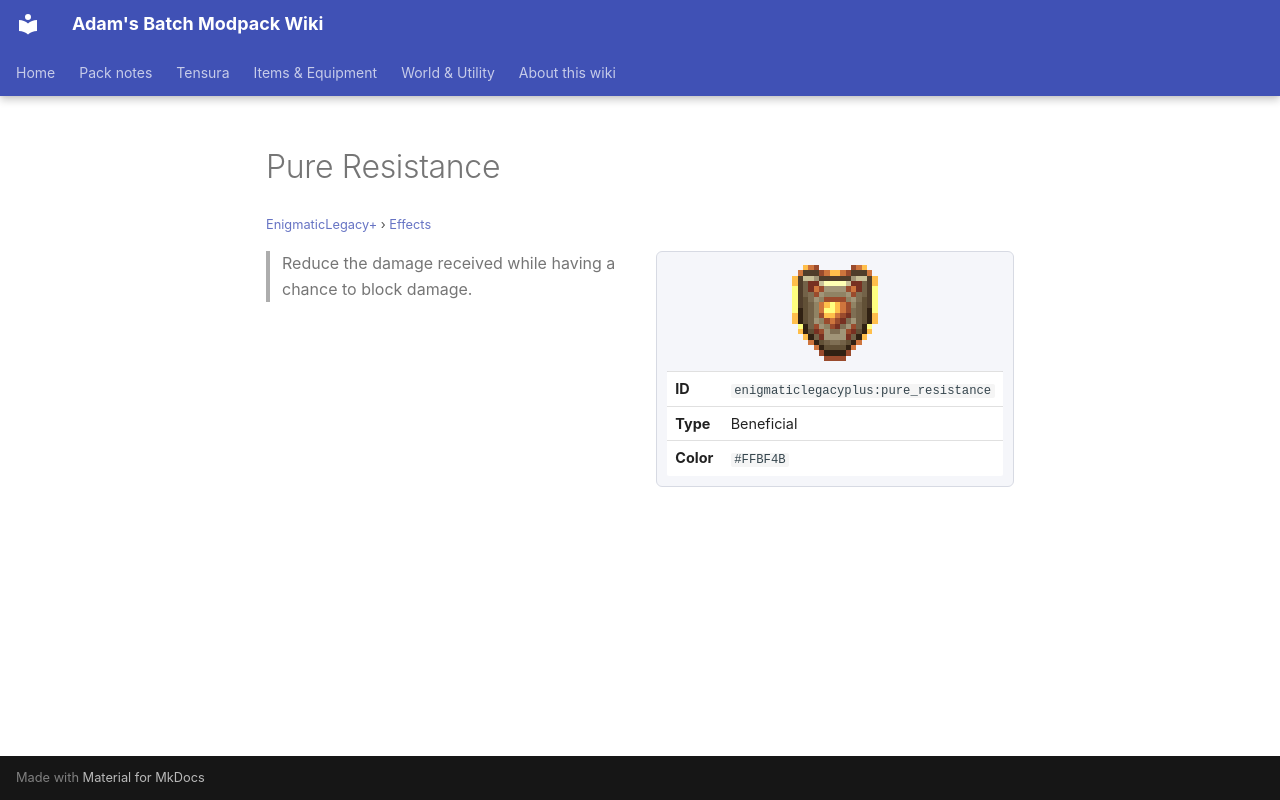

repository: Proteus-Nell/Adams-Batch-MC-Modpack-Wiki · page: enigmatic-legacy-plus/effects/pure-resistance/index.html · generator: mkdocs

# Pure Resistance

<small>[EnigmaticLegacy+](../index.md) &rsaquo; [Effects](index.md)</small>

<div class="infobox" markdown>

![Pure Resistance](../../assets/icons/enigmaticlegacyplus/effect/pure_resistance.png)

| | |
|---|---|
| **ID** | `enigmaticlegacyplus:pure_resistance` |
| **Type** | Beneficial |
| **Color** | `#FFBF4B` |

</div>

> Reduce the damage received while having a chance to block damage.
